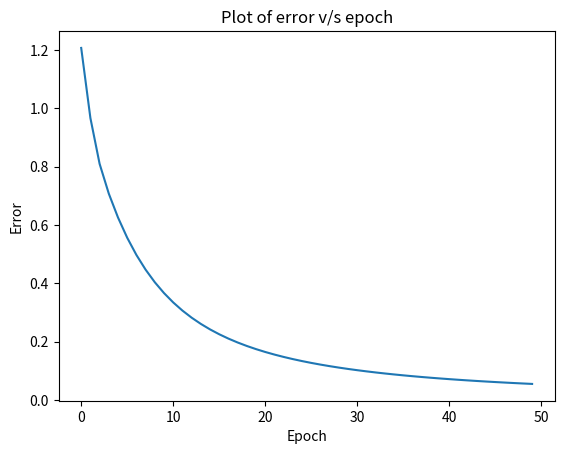

Reproduce this figure in Python.
import numpy as np
import matplotlib.pyplot as plt
'''Activation function: Sigmoid function'''
sigmoid = lambda d:1/(1 + np.exp(-1*d))

'''Loss function: Half Mean Squared Error'''
compute_loss = lambda y, h:(1/(2*len(y)))*(np.sum((y-h)**2)) 

'''Intialize ANN weights and biases with random values'''
def random_init(nx,nh,ny):
    parameters = {}
    parameters['W1'] = np.random.rand(nh,nx)
    parameters['b1'] = np.random.rand(nh,1)
    parameters['W2'] = np.random.rand(ny,nh)
    parameters['b2'] = np.random.rand(ny,1)
    return parameters

'''Forward propagation in  ANN'''
def forward(in_data,parameters):
    w1 = parameters['W1']
    b1 = parameters['b1']
    w2 = parameters['W2']
    b2 = parameters['b2']
    
    zh1 = np.dot(w1,in_data) + b1
    h1 = sigmoid(zh1)
    
    zo = np.dot(w2,h1) + b2
    y_out = sigmoid(zo)
    
    return y_out,zo,h1,zh1
def model_X3H2Y1_MSE(x, y):
    # Intialize model parameters
    nx = x.shape[0]
    nh = 2
    ny = y.shape[0]

    parameters = random_init(nx,nh,ny)
    y_out,zo,h1,zh1 = forward(x,parameters)

    epoch = []
    error = []
    grads = {}
    for i in range(50):
        # Compute error in prediction
        loss = compute_loss(y,y_out)
        epoch.append(i)
        error.append(loss)
        
        # Update weights & biases
        grads['dyout'] = (1/ny)*(y_out - y)
        grads['dzo'] = grads['dyout']*y_out * (1 - y_out)
        grads['dW2'] = np.dot(grads['dzo'], h1.T)
        grads['db2'] = grads['dzo']
        grads['dh1'] = grads['dzo'] * parameters['W2'].T
        grads['dzh1'] = grads['dh1']*(1 - grads['dh1'])
        grads['dW1'] = np.dot(grads['dzh1'], x.T)
        grads['db1'] = grads['dzh1']

        parameters['W2'] -= grads['dW2']
        parameters['b2'] = parameters['b2'] - grads['db2']
        parameters['W1'] -= grads['dW1']
        parameters['b1'] = parameters['b1'] - grads['db1']

        # Predict output
        y_out,zo,h1,zh1 = forward(x, parameters)
        
    # Plot error v/s epoch figure
    plt.figure()
    plt.title('Plot of error v/s epoch')
    plt.xlabel('Epoch')
    plt.ylabel('Error')
    plt.plot(epoch, error)
    plt.show()

    # Print target and predicted values
    y_out = (y_out>0.5) * 1 
    print(f'Target:   {y[0]}')
    print(f'Predicted:{y_out[0]}')
inpt = np.array([[0,0,0,0,1,1,1,1],[0,0,1,1,0,0,1,1],[0,1,0,1,0,1,0,1]])
oupt = np.array([[0,1,1,0,1,0,0,1]])

model_X3H2Y1_MSE(inpt, oupt)
# EOF